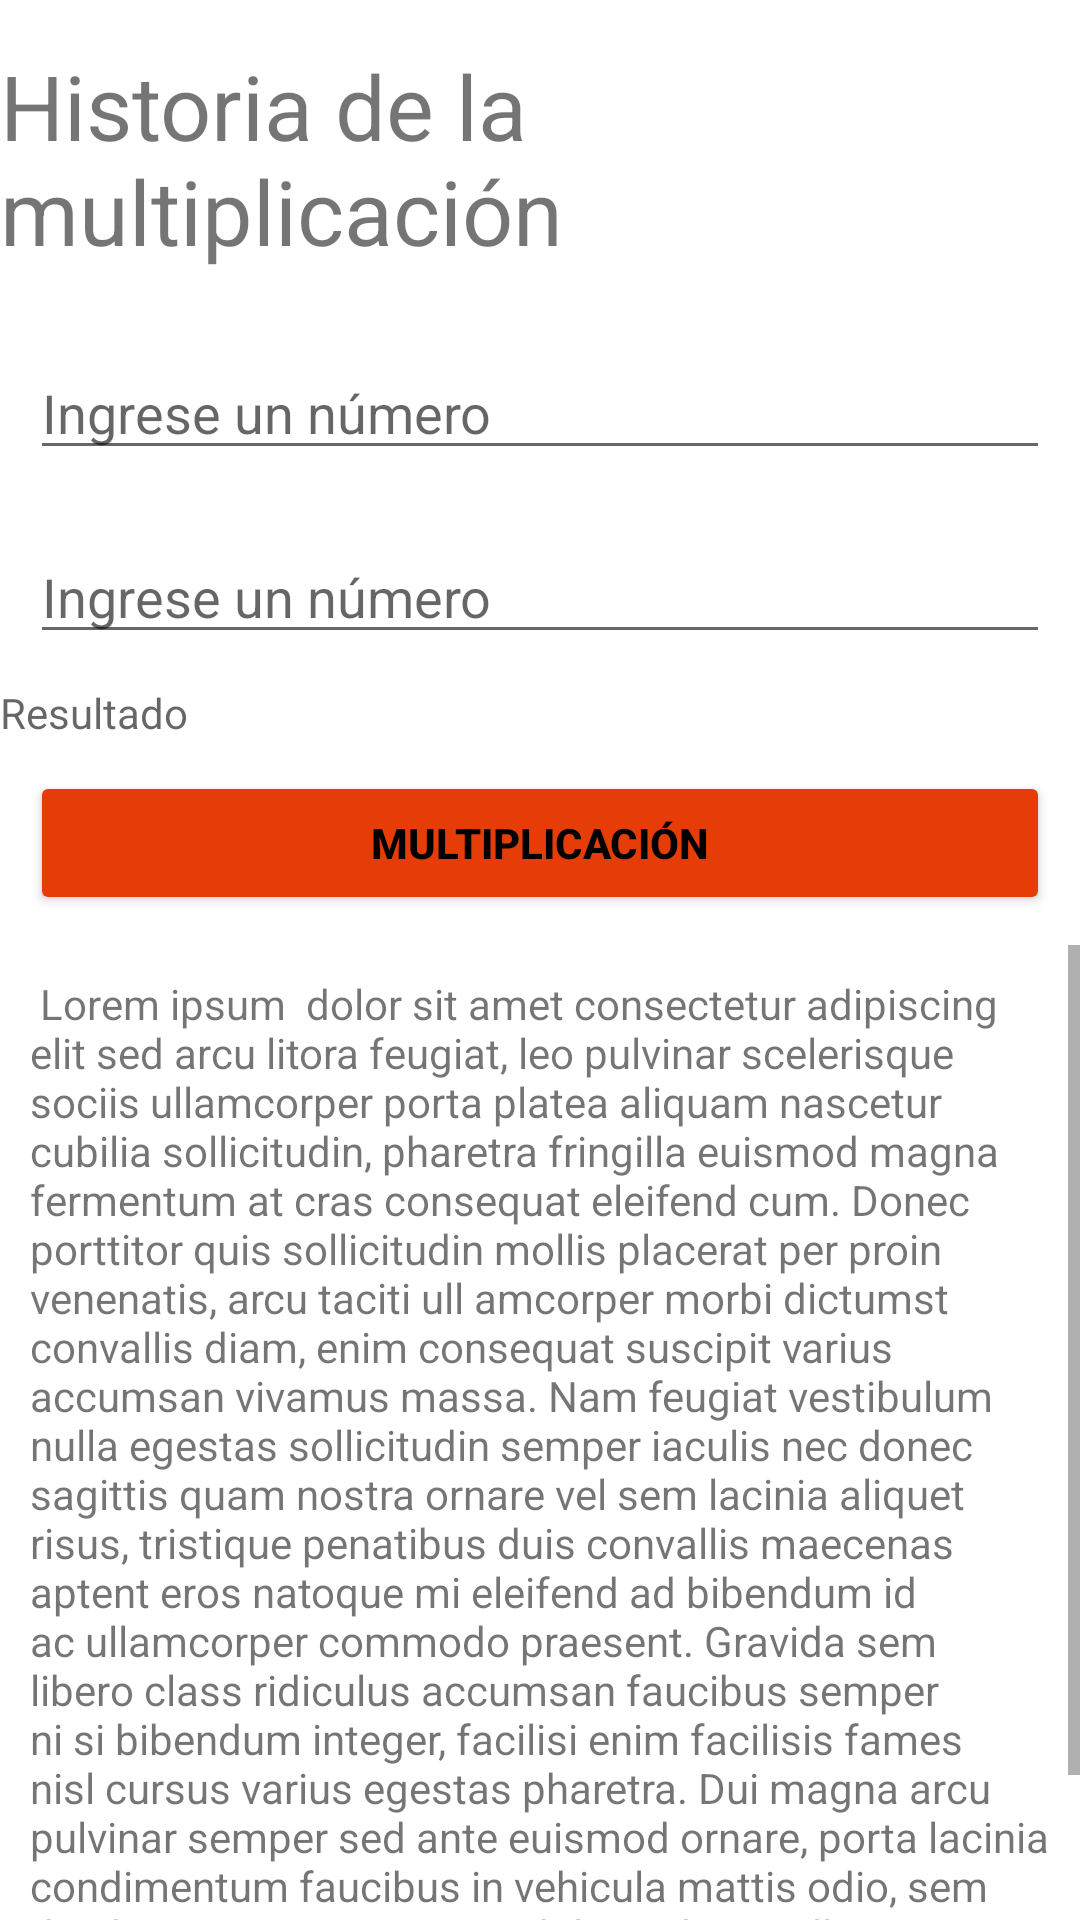

Reconstruct the res/layout file that produces this screen, plus the resources it refers to.
<!-- AndroidManifest.xml: application theme Theme.MyApp_Repaso -->
<!-- res/layout/activity_main4.xml -->
<?xml version="1.0" encoding="utf-8"?>
<LinearLayout xmlns:android="http://schemas.android.com/apk/res/android"
    xmlns:app="http://schemas.android.com/apk/res-auto"
    xmlns:tools="http://schemas.android.com/tools"
    android:layout_width="match_parent"
    android:layout_height="match_parent"
    android:orientation="vertical"
    tools:context=".MainActivity4">

    <TextView
        android:id="@+id/txtTitulo"
        android:layout_width="wrap_content"
        android:layout_height="wrap_content"
        android:text="Historia de la multiplicación"
        android:textSize="30sp"
        android:layout_gravity="center"
        android:layout_marginTop="15sp"
        android:layout_marginBottom="15sp"
        />
    <EditText
        android:id="@+id/txtN1"
        android:layout_width="match_parent"
        android:layout_height="wrap_content"
        android:layout_margin="10sp"
        android:hint="Ingrese un número"
        android:layout_marginBottom="10sp"
        />
    <EditText
        android:id="@+id/txtN2"
        android:layout_width="match_parent"
        android:layout_height="wrap_content"
        android:layout_margin="10sp"
        android:hint="Ingrese un número"
        />
    <TextView
        android:id="@+id/txtResultado"
        android:layout_width="match_parent"
        android:layout_height="wrap_content"
        android:hint="Resultado"
        android:layout_gravity="center"
        ></TextView>

    <Button
        android:id="@+id/btnMulti"
        android:layout_width="match_parent"
        android:layout_height="wrap_content"
        android:layout_margin="10sp"
        android:text="Multiplicación"
        android:textStyle="bold"
        android:backgroundTint="#E63D08"
        android:textColor="@color/black"
        android:onClick="onClick"
        android:layout_marginBottom="20sp"

        />
    <ScrollView
        android:layout_width="match_parent"
        android:layout_height="match_parent"
        >
        <LinearLayout
            android:layout_width="match_parent"
            android:layout_height="match_parent"
            android:orientation="vertical">
            <TextView
                android:layout_width="match_parent"
                android:layout_height="wrap_content"
                android:layout_margin="10sp"
                android:text="@string/dos"
                android:textIsSelectable="true"
                />
        </LinearLayout>
    </ScrollView>


</LinearLayout>
<!-- resources referenced by this layout -->
<resources>
  <string name="dos">
         <br> Lorem ipsum </br>
          dolor sit amet consectetur adipiscing
          elit sed arcu litora feugiat, leo pulvinar scelerisque sociis ullamcorper porta platea aliquam nascetur cubilia sollicitudin,
          pharetra fringilla euismod magna fermentum at cras consequat eleifend cum. Donec porttitor quis sollicitudin mollis placerat per proin venenatis, arcu taciti ull
          amcorper morbi dictumst convallis diam, enim consequat suscipit varius accumsan vivamus massa. Nam feugiat vestibulum nulla egestas sollicitudin semper iaculis nec donec sagittis quam nostra ornare vel sem lacinia aliquet risus, tristique penatibus duis convallis maecenas aptent eros natoque mi eleifend ad bibendum id ac ullamcorper commodo praesent.
  
          Gravida sem libero class ridiculus accumsan faucibus semper ni
          si bibendum integer, facilisi enim facilisis fames nisl cursus varius egestas pharetra. Dui magna arcu pulvinar semper sed ante euismod ornare, porta lacinia condimentum faucibus in vehicula mattis odio, sem dapibus mauris vivamus cubilia nisl convallis. Erat pretium vitae condimentum egestas vehicula gravida in tellus, dictumst ornare plate
  
          </string>
  <style name="Theme.MyApp_Repaso" parent="Theme.MaterialComponents.DayNight.DarkActionBar">
          
          <item name="colorPrimary">@color/purple_500</item>
          <item name="colorPrimaryVariant">@color/purple_700</item>
          <item name="colorOnPrimary">@color/white</item>
          
          <item name="colorSecondary">@color/teal_200</item>
          <item name="colorSecondaryVariant">@color/teal_700</item>
          <item name="colorOnSecondary">@color/black</item>
          
          <item name="android:statusBarColor" tools:targetApi="l">?attr/colorPrimaryVariant</item>
          
      </style>
  <!-- not gathered from this repository: default colours our renderer supplied (Android Studio template values) -->
  <color name="purple_500">#FF6200EE</color>
  <color name="purple_700">#FF3700B3</color>
  <color name="teal_200">#FF03DAC5</color>
  <color name="teal_700">#FF018786</color>
  <color name="black">#FF000000</color>
  <color name="white">#FFFFFFFF</color>
</resources>
